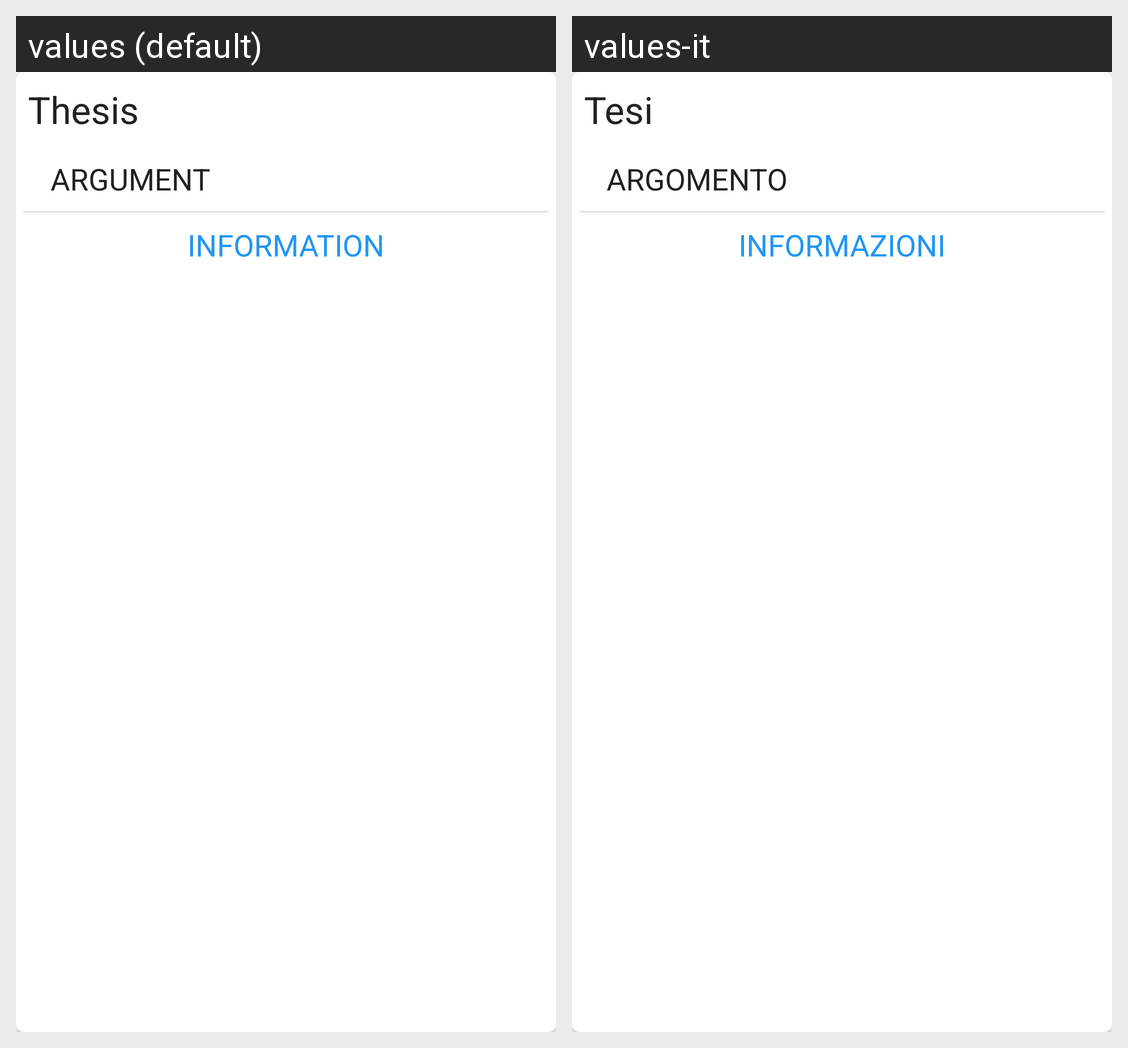

This grid shows one Android layout under two languages. Give, for every string resource on the screen, its name, the default text and each shown locale's text.
Android screen res/layout/cardview_thesis.xml rendered under 2 locales, left to right: values (default), values-it. Device: Nexus 5 (rendered at 1080×1920; each locale shown at half size, 540×960, under a caption strip naming it); theme AppTheme.
Strings drawn on this screen, with the default value and each locale's value (text and hints the layout hard-codes, and strings that could not be matched under every locale, appear in the picture but are not listed):

title_thesis
  values: Thesis
  values-it: Tesi

argument
  values:    ARGUMENT
  values-it:    ARGOMENTO

information
  values: INFORMATION
  values-it: INFORMAZIONI
